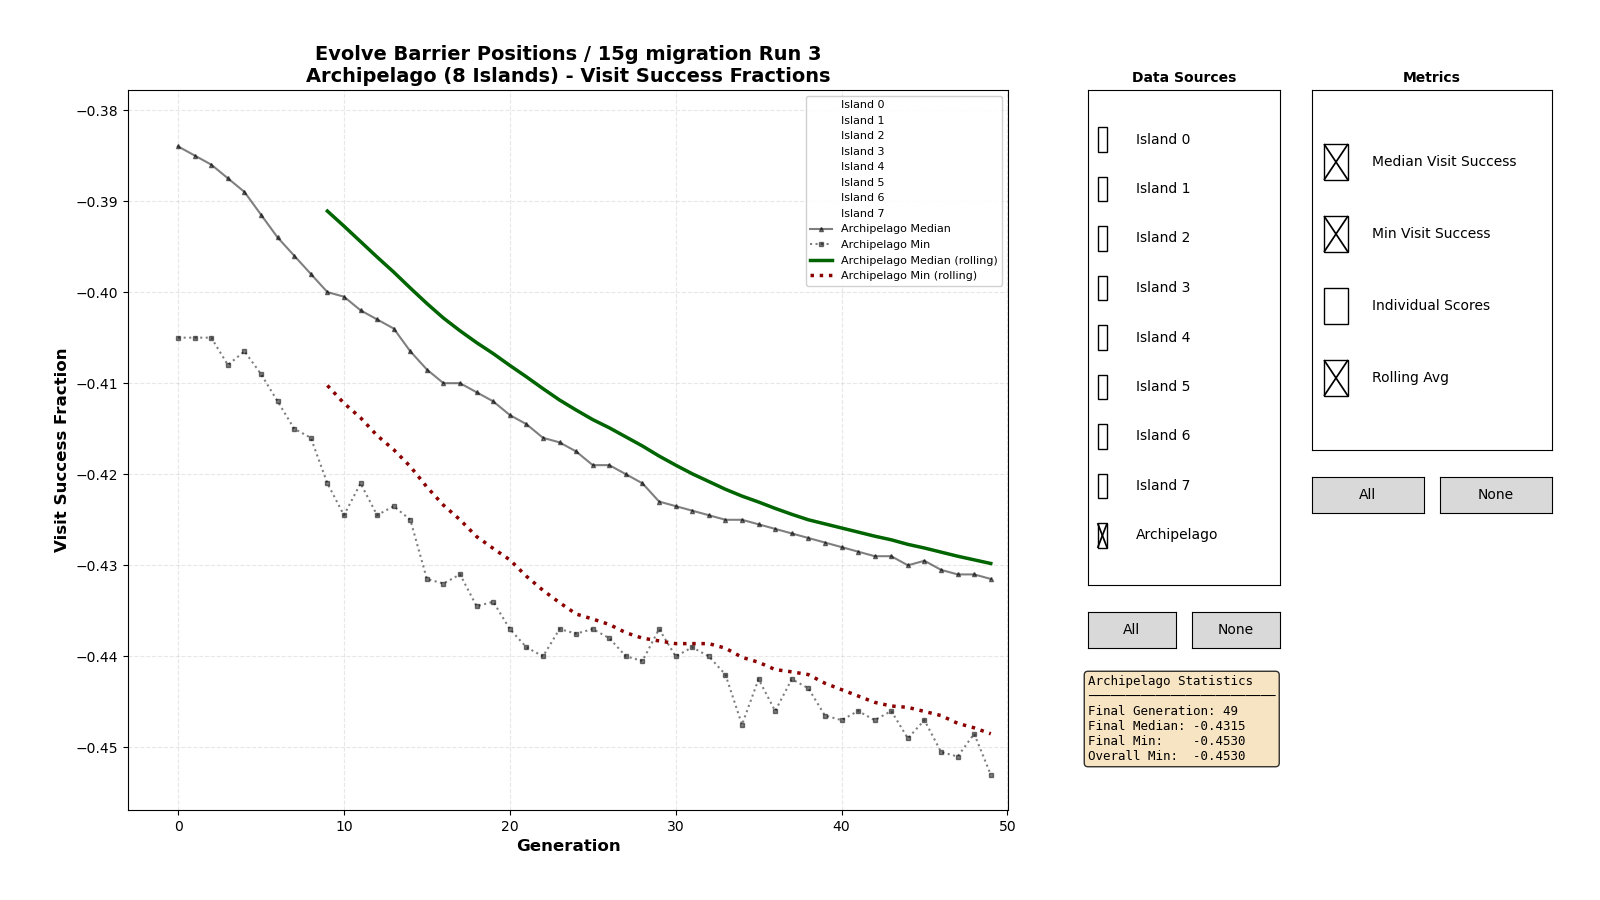

The data file committed next to this chart (first rows):
0, 0, -0.38450
0, 0, -0.382
0, 0, -0.385
0, 0, -0.38
0, 0, -0.386
0, 0, -0.381
0, 0, -0.3955
0, 0, -0.376
0, 0, -0.386
0, 0, -0.3805
0, 0, -0.3855
0, 0, -0.3895
0, 0, -0.382
0, 0, -0.386
0, 0, -0.381
0, 0, -0.3805
0, 0, -0.388
0, 0, -0.385
0, 0, -0.381
0, 0, -0.386
0, 0, -0.384
0, 0, -0.387
0, 0, -0.391
0, 0, -0.382
0, 0, -0.3765
0, 0, -0.385
0, 0, -0.378
0, 0, -0.385
0, 0, -0.385
0, 0, -0.389
0, 0, -0.386
0, 0, -0.3805
0, 0, -0.3875
0, 0, -0.384
0, 0, -0.3875
0, 0, -0.382
0, 0, -0.386
0, 0, -0.387
0, 0, -0.385
0, 0, -0.3855
0, 0, -0.3815
0, 0, -0.3855
0, 0, -0.381
0, 0, -0.386
0, 0, -0.388
0, 0, -0.3855
0, 0, -0.3865
0, 0, -0.38
0, 0, -0.381
0, 0, -0.3865
0, 0, -0.3755
0, 0, -0.398
0, 0, -0.388
0, 0, -0.384
0, 0, -0.384
0, 0, -0.377
0, 0, -0.374
0, 0, -0.38
0, 0, -0.384
0, 0, -0.383
0, 0, -0.3865
... 79,939 more rows
